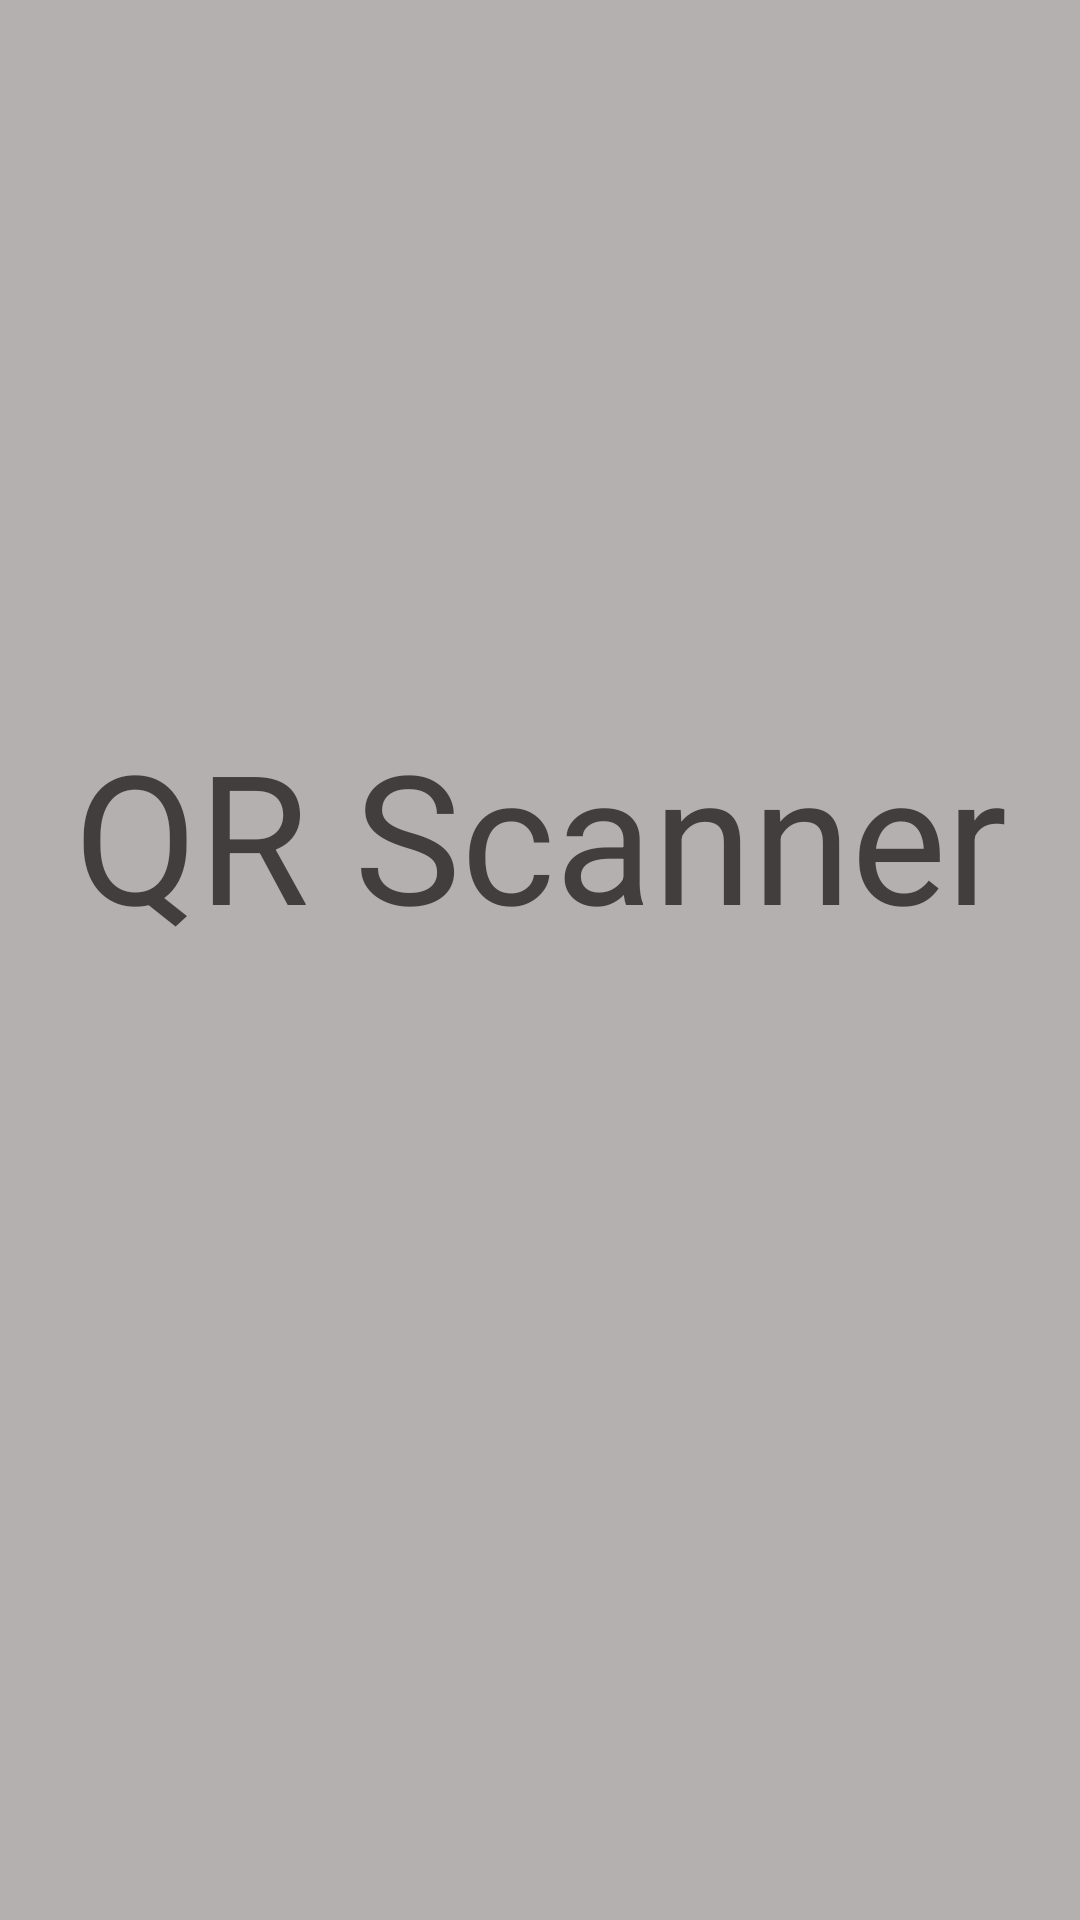

Write the Android layout XML for this screen, with the resource values it uses.
<!-- AndroidManifest.xml: application theme Theme.QRScanner -->
<!-- res/layout/activity_splash.xml -->
<?xml version="1.0" encoding="utf-8"?>
<RelativeLayout xmlns:android="http://schemas.android.com/apk/res/android"
    xmlns:app="http://schemas.android.com/apk/res-auto"
    xmlns:tools="http://schemas.android.com/tools"
    android:layout_width="match_parent"
    android:layout_height="match_parent"
    android:background="#B5B0B0"
    tools:context=".SplashActivity">


    <TextView
        android:id="@+id/textView2"
        android:layout_width="match_parent"
        android:layout_height="wrap_content"
        android:layout_alignParentBottom="true"
        android:layout_marginBottom="322dp"
        android:text="QR Scanner"
        android:textAlignment="center"
        android:textAppearance="@style/TextAppearance.AppCompat.Body1"
        android:textColor="#F33C3939"
        android:textSize="60sp"
        app:layout_constraintBottom_toBottomOf="parent"
        app:layout_constraintEnd_toEndOf="parent"
        app:layout_constraintStart_toStartOf="parent"
        app:layout_constraintTop_toTopOf="parent" />



</RelativeLayout>
<!-- resources referenced by this layout -->
<resources>
  <style name="Theme.QRScanner" parent="Theme.AppCompat.Light.NoActionBar">
          
          <item name="colorPrimary">@color/purple_500</item>
          <item name="colorPrimaryVariant">@color/purple_700</item>
          <item name="colorOnPrimary">@color/white</item>
          
          <item name="colorSecondary">@color/teal_200</item>
          <item name="colorSecondaryVariant">@color/teal_700</item>
          <item name="colorOnSecondary">@color/black</item>
          
          <item name="android:statusBarColor">?attr/colorPrimaryVariant</item>
          
      </style>
  <color name="purple_500">#FF6200EE</color>
  <color name="purple_700">#FF3700B3</color>
  <color name="white">#FFFFFFFF</color>
  <color name="teal_200">#FF03DAC5</color>
  <color name="teal_700">#FF018786</color>
  <color name="black">#FF000000</color>
</resources>
